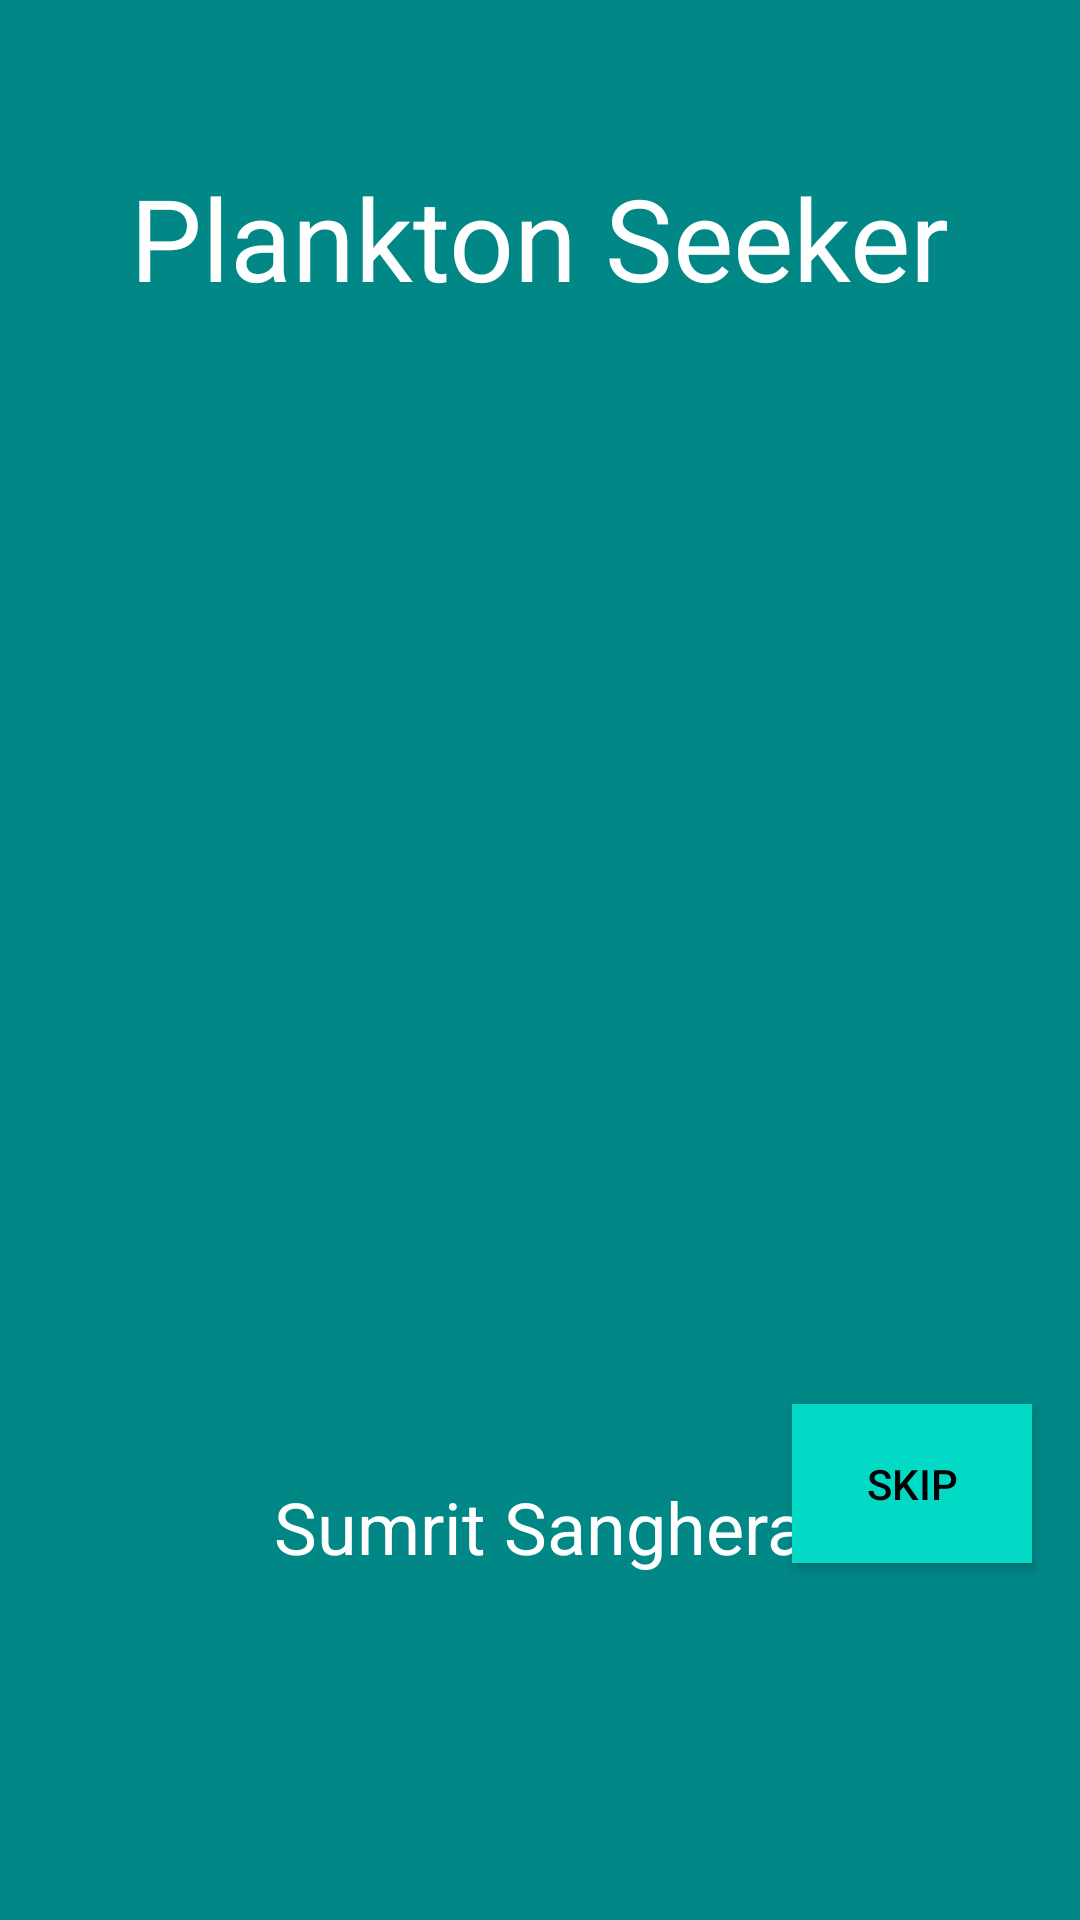

This screen was rendered from an Android layout file. Write that file and the resources it references.
<!-- AndroidManifest.xml: application theme Theme.CMPT276As3 -->
<!-- res/layout/activity_welcome_screen.xml -->
<?xml version="1.0" encoding="utf-8"?>
<androidx.constraintlayout.widget.ConstraintLayout
    xmlns:android="http://schemas.android.com/apk/res/android"
    xmlns:tools="http://schemas.android.com/tools"
    xmlns:app="http://schemas.android.com/apk/res-auto"
    android:background="@color/teal_700"
    android:layout_width="match_parent"
    android:layout_height="match_parent"
    tools:context=".WelcomeScreen">

  <TextView
      android:id="@+id/ws_title"
      android:layout_width="wrap_content"
      android:layout_height="wrap_content"
      android:text="Plankton Seeker"
      android:textColor="#FFFFFF"
      android:textSize="38sp"
      app:layout_constraintBottom_toBottomOf="parent"
      app:layout_constraintEnd_toEndOf="parent"
      app:layout_constraintHorizontal_bias="0.498"
      app:layout_constraintStart_toStartOf="parent"
      app:layout_constraintTop_toTopOf="parent"
      app:layout_constraintVertical_bias="0.091" />

  <TextView
      android:id="@+id/ws_author"
      android:layout_width="wrap_content"
      android:layout_height="wrap_content"
      android:text="Sumrit Sanghera"
      android:textColor="#FFFFFF"
      android:textSize="24sp"
      app:layout_constraintBottom_toBottomOf="parent"
      app:layout_constraintEnd_toEndOf="parent"
      app:layout_constraintStart_toStartOf="parent"
      app:layout_constraintTop_toBottomOf="@+id/mrkrabs" />

  <Button
      android:id="@+id/ws_button"
      android:layout_width="80dp"
      android:layout_height="53dp"
      android:layout_marginEnd="16dp"
      android:layout_marginBottom="4dp"
      android:background="@color/teal_200"
      android:text="skip"
      android:textColor="@color/black"
      app:layout_constraintBottom_toBottomOf="@+id/ws_author"
      app:layout_constraintEnd_toEndOf="parent" />

  <ImageView
      android:id="@+id/plankton"
      android:layout_width="177dp"
      android:layout_height="162dp"
      android:layout_marginEnd="180dp"
      app:layout_constraintBottom_toBottomOf="@+id/mrkrabs"
      app:layout_constraintEnd_toEndOf="parent"
      app:layout_constraintTop_toBottomOf="@+id/ws_title"
      app:layout_constraintVertical_bias="0.747"
      app:srcCompat="@drawable/plankton_welcomescreen" />

  <ImageView
      android:id="@+id/mrkrabs"
      android:layout_width="253dp"
      android:layout_height="273dp"
      android:layout_marginEnd="20dp"
      app:layout_constraintBottom_toBottomOf="parent"
      app:layout_constraintEnd_toStartOf="@+id/plankton"
      app:layout_constraintTop_toBottomOf="@+id/ws_title"
      app:layout_constraintVertical_bias="0.0"
      app:srcCompat="@drawable/mrkrabs_welcomescreen" />
</androidx.constraintlayout.widget.ConstraintLayout>
<!-- resources referenced by this layout -->
<resources>
  <!-- drawable mrkrabs_welcomescreen: png bitmap (drawable, 158212 bytes) -->
  <style name="Theme.CMPT276As3" parent="Theme.MaterialComponents.DayNight.DarkActionBar">
          
          <item name="colorPrimary">@color/purple_500</item>
          <item name="colorPrimaryVariant">@color/purple_700</item>
          <item name="colorOnPrimary">@color/white</item>
          
          <item name="colorSecondary">@color/teal_200</item>
          <item name="colorSecondaryVariant">@color/teal_700</item>
          <item name="colorOnSecondary">@color/black</item>
          
          <item name="android:statusBarColor" tools:targetApi="l">?attr/colorPrimaryVariant</item>
          
      </style>
  <!-- not gathered from this repository: default colours our renderer supplied (Android Studio template values) -->
  <color name="purple_500">#FF6200EE</color>
  <color name="purple_700">#FF3700B3</color>
  <color name="teal_200">#FF03DAC5</color>
  <color name="teal_700">#FF018786</color>
  <color name="black">#FF000000</color>
  <color name="white">#FFFFFFFF</color>
</resources>
